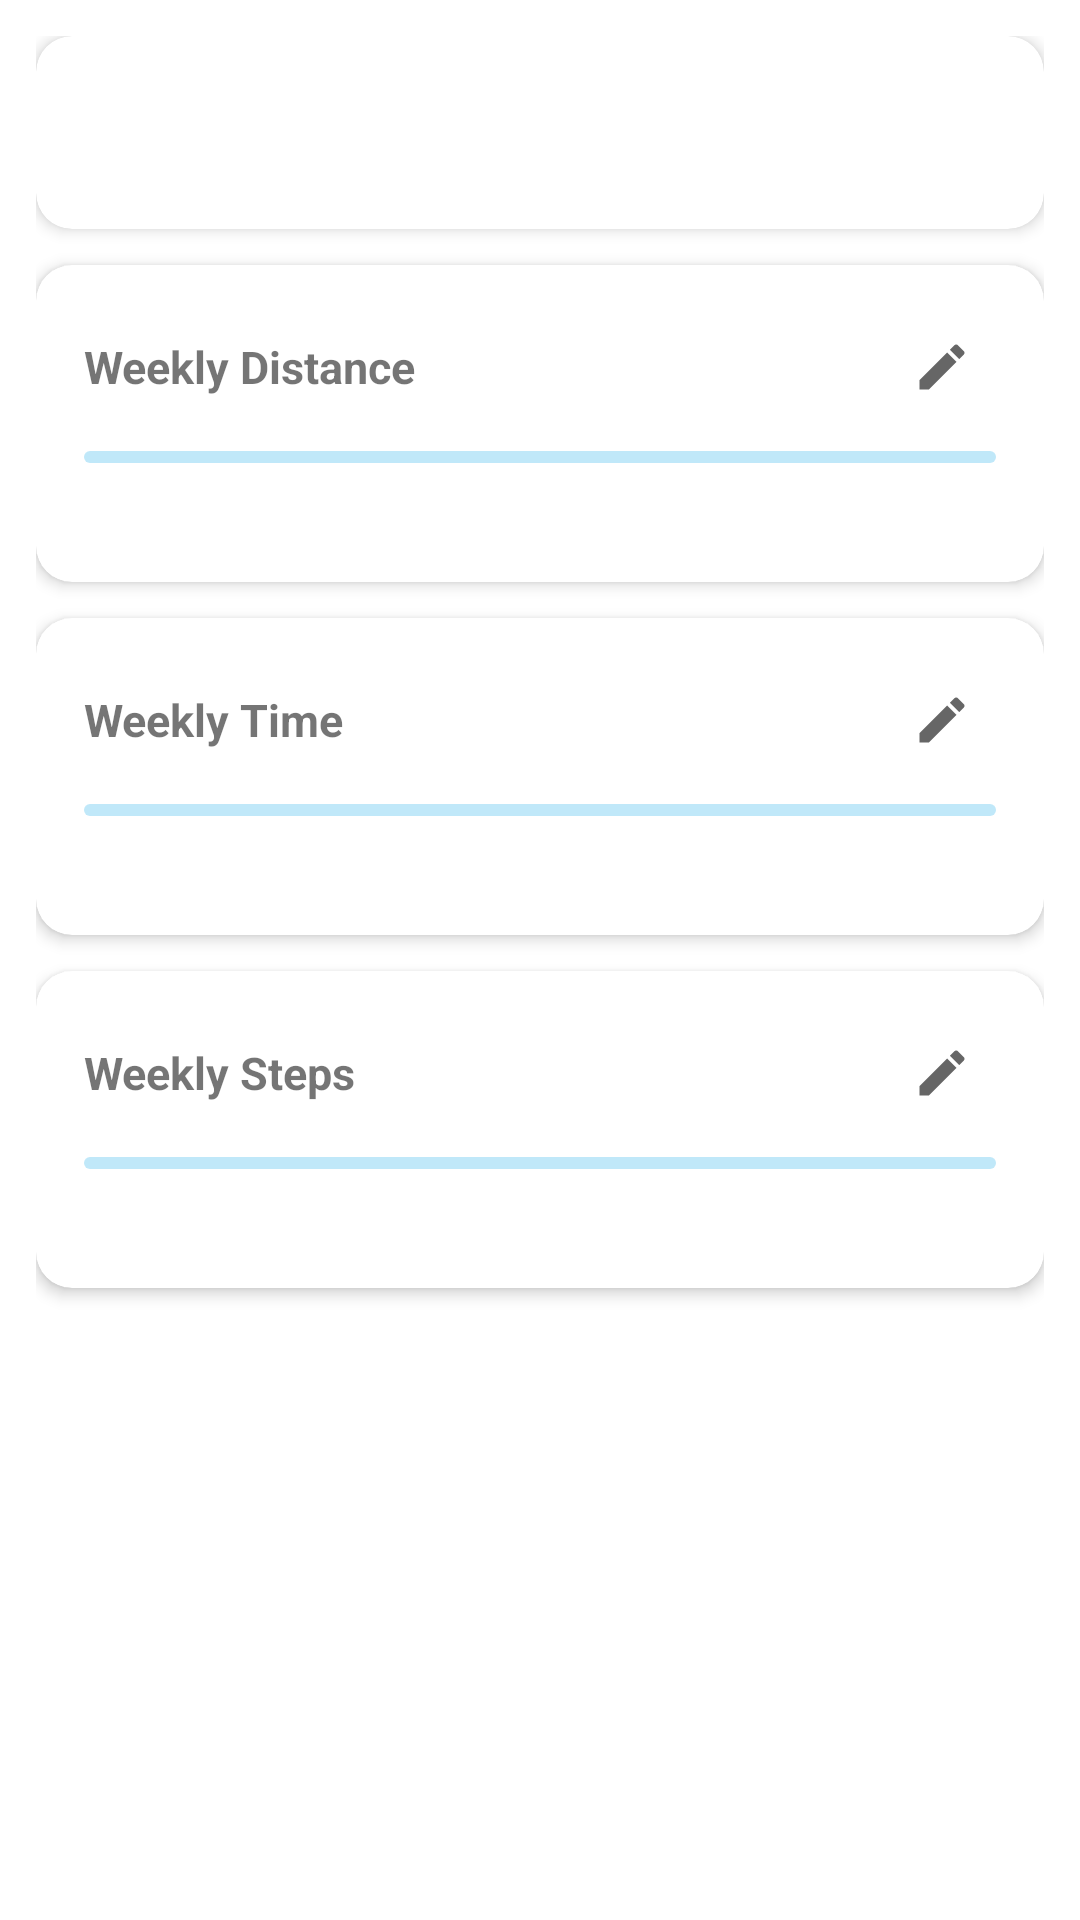

Here is an Android app screen rendered from its layout file. Give the layout XML and the strings, colors and styles it references.
<!-- AndroidManifest.xml: application theme Theme.FitnessUltra.NoActionBar -->
<!-- res/layout/fragment_goals.xml -->
<?xml version="1.0" encoding="utf-8"?>
<androidx.core.widget.NestedScrollView
    xmlns:android="http://schemas.android.com/apk/res/android"
    xmlns:app="http://schemas.android.com/apk/res-auto"
    android:layout_width="match_parent"
    android:layout_height="match_parent"
    android:fillViewport="true">

    <LinearLayout
        android:layout_width="match_parent"
        android:layout_height="wrap_content"
        android:orientation="vertical"
        android:padding="12dp">

        
        <com.google.android.material.card.MaterialCardView
            android:layout_width="match_parent"
            android:layout_height="wrap_content"
            android:layout_marginBottom="12dp"
            app:cardElevation="3dp"
            app:cardCornerRadius="12dp">

            <LinearLayout
                android:layout_width="match_parent"
                android:layout_height="wrap_content"
                android:orientation="vertical"
                android:padding="16dp">

                <TextView
                    android:id="@+id/tvWeekLabel"
                    android:layout_width="match_parent"
                    android:layout_height="wrap_content"
                    android:textStyle="bold"
                    android:textSize="15sp"
                    android:layout_marginBottom="12dp" />

                
                <LinearLayout
                    android:id="@+id/llDayDots"
                    android:layout_width="match_parent"
                    android:layout_height="wrap_content"
                    android:orientation="horizontal" />

            </LinearLayout>
        </com.google.android.material.card.MaterialCardView>

        
        <com.google.android.material.card.MaterialCardView
            android:layout_width="match_parent"
            android:layout_height="wrap_content"
            android:layout_marginBottom="12dp"
            app:cardElevation="3dp"
            app:cardCornerRadius="12dp">

            <LinearLayout
                android:layout_width="match_parent"
                android:layout_height="wrap_content"
                android:orientation="vertical"
                android:padding="16dp">

                <LinearLayout
                    android:layout_width="match_parent"
                    android:layout_height="wrap_content"
                    android:orientation="horizontal"
                    android:gravity="center_vertical"
                    android:layout_marginBottom="10dp">

                    <TextView
                        android:layout_width="0dp"
                        android:layout_height="wrap_content"
                        android:layout_weight="1"
                        android:text="@string/goal_distance_title"
                        android:textStyle="bold"
                        android:textSize="15sp" />

                    <ImageButton
                        android:id="@+id/btnEditDistanceGoal"
                        android:layout_width="36dp"
                        android:layout_height="36dp"
                        android:src="@drawable/ic_edit_goal"
                        android:background="?attr/selectableItemBackgroundBorderless"
                        android:contentDescription="@string/cd_edit_goal" />
                </LinearLayout>

                <com.google.android.material.progressindicator.LinearProgressIndicator
                    android:id="@+id/progressDistance"
                    android:layout_width="match_parent"
                    android:layout_height="wrap_content"
                    android:layout_marginBottom="6dp"
                    app:trackCornerRadius="4dp"
                    app:indicatorSize="10dp" />

                <LinearLayout
                    android:layout_width="match_parent"
                    android:layout_height="wrap_content"
                    android:orientation="horizontal">

                    <TextView
                        android:id="@+id/tvDistanceValue"
                        android:layout_width="0dp"
                        android:layout_height="wrap_content"
                        android:layout_weight="1"
                        android:textSize="13sp" />

                    <TextView
                        android:id="@+id/tvDistancePct"
                        android:layout_width="wrap_content"
                        android:layout_height="wrap_content"
                        android:textStyle="bold"
                        android:textSize="13sp" />
                </LinearLayout>

            </LinearLayout>
        </com.google.android.material.card.MaterialCardView>

        
        <com.google.android.material.card.MaterialCardView
            android:layout_width="match_parent"
            android:layout_height="wrap_content"
            android:layout_marginBottom="12dp"
            app:cardElevation="3dp"
            app:cardCornerRadius="12dp">

            <LinearLayout
                android:layout_width="match_parent"
                android:layout_height="wrap_content"
                android:orientation="vertical"
                android:padding="16dp">

                <LinearLayout
                    android:layout_width="match_parent"
                    android:layout_height="wrap_content"
                    android:orientation="horizontal"
                    android:gravity="center_vertical"
                    android:layout_marginBottom="10dp">

                    <TextView
                        android:layout_width="0dp"
                        android:layout_height="wrap_content"
                        android:layout_weight="1"
                        android:text="@string/goal_time_title"
                        android:textStyle="bold"
                        android:textSize="15sp" />

                    <ImageButton
                        android:id="@+id/btnEditTimeGoal"
                        android:layout_width="36dp"
                        android:layout_height="36dp"
                        android:src="@drawable/ic_edit_goal"
                        android:background="?attr/selectableItemBackgroundBorderless"
                        android:contentDescription="@string/cd_edit_goal" />
                </LinearLayout>

                <com.google.android.material.progressindicator.LinearProgressIndicator
                    android:id="@+id/progressTime"
                    android:layout_width="match_parent"
                    android:layout_height="wrap_content"
                    android:layout_marginBottom="6dp"
                    app:trackCornerRadius="4dp"
                    app:indicatorSize="10dp" />

                <LinearLayout
                    android:layout_width="match_parent"
                    android:layout_height="wrap_content"
                    android:orientation="horizontal">

                    <TextView
                        android:id="@+id/tvTimeValue"
                        android:layout_width="0dp"
                        android:layout_height="wrap_content"
                        android:layout_weight="1"
                        android:textSize="13sp" />

                    <TextView
                        android:id="@+id/tvTimePct"
                        android:layout_width="wrap_content"
                        android:layout_height="wrap_content"
                        android:textStyle="bold"
                        android:textSize="13sp" />
                </LinearLayout>

            </LinearLayout>
        </com.google.android.material.card.MaterialCardView>

        
        <com.google.android.material.card.MaterialCardView
            android:layout_width="match_parent"
            android:layout_height="wrap_content"
            android:layout_marginBottom="12dp"
            app:cardElevation="3dp"
            app:cardCornerRadius="12dp">

            <LinearLayout
                android:layout_width="match_parent"
                android:layout_height="wrap_content"
                android:orientation="vertical"
                android:padding="16dp">

                <LinearLayout
                    android:layout_width="match_parent"
                    android:layout_height="wrap_content"
                    android:orientation="horizontal"
                    android:gravity="center_vertical"
                    android:layout_marginBottom="10dp">

                    <TextView
                        android:layout_width="0dp"
                        android:layout_height="wrap_content"
                        android:layout_weight="1"
                        android:text="@string/goal_steps_title"
                        android:textStyle="bold"
                        android:textSize="15sp" />

                    <ImageButton
                        android:id="@+id/btnEditStepsGoal"
                        android:layout_width="36dp"
                        android:layout_height="36dp"
                        android:src="@drawable/ic_edit_goal"
                        android:background="?attr/selectableItemBackgroundBorderless"
                        android:contentDescription="@string/cd_edit_goal" />
                </LinearLayout>

                <com.google.android.material.progressindicator.LinearProgressIndicator
                    android:id="@+id/progressSteps"
                    android:layout_width="match_parent"
                    android:layout_height="wrap_content"
                    android:layout_marginBottom="6dp"
                    app:trackCornerRadius="4dp"
                    app:indicatorSize="10dp" />

                <LinearLayout
                    android:layout_width="match_parent"
                    android:layout_height="wrap_content"
                    android:orientation="horizontal">

                    <TextView
                        android:id="@+id/tvStepsValue"
                        android:layout_width="0dp"
                        android:layout_height="wrap_content"
                        android:layout_weight="1"
                        android:textSize="13sp" />

                    <TextView
                        android:id="@+id/tvStepsPct"
                        android:layout_width="wrap_content"
                        android:layout_height="wrap_content"
                        android:textStyle="bold"
                        android:textSize="13sp" />
                </LinearLayout>

            </LinearLayout>
        </com.google.android.material.card.MaterialCardView>

    </LinearLayout>
</androidx.core.widget.NestedScrollView>
<!-- resources referenced by this layout -->
<resources>
  <!-- drawable ic_edit_goal (drawable) -->
  <?xml version="1.0" encoding="utf-8"?>
  <vector xmlns:android="http://schemas.android.com/apk/res/android"
      android:width="20dp"
      android:height="20dp"
      android:viewportWidth="24"
      android:viewportHeight="24"
      android:tint="?attr/colorControlNormal">
      <path
          android:fillColor="@android:color/white"
          android:pathData="M3,17.25V21h3.75L17.81,9.94l-3.75,-3.75L3,17.25zM20.71,7.04c0.39,-0.39 0.39,-1.02 0,-1.41l-2.34,-2.34c-0.39,-0.39 -1.02,-0.39 -1.41,0l-1.83,1.83 3.75,3.75 1.83,-1.83z"/>
  </vector>
  <string name="cd_edit_goal">Edit goal</string>
  <string name="goal_distance_title">Weekly Distance</string>
  <string name="goal_steps_title">Weekly Steps</string>
  <string name="goal_time_title">Weekly Time</string>
  <style name="Theme.FitnessUltra.NoActionBar">
          <item name="windowActionBar">false</item>
          <item name="windowNoTitle">true</item>
      </style>
</resources>
